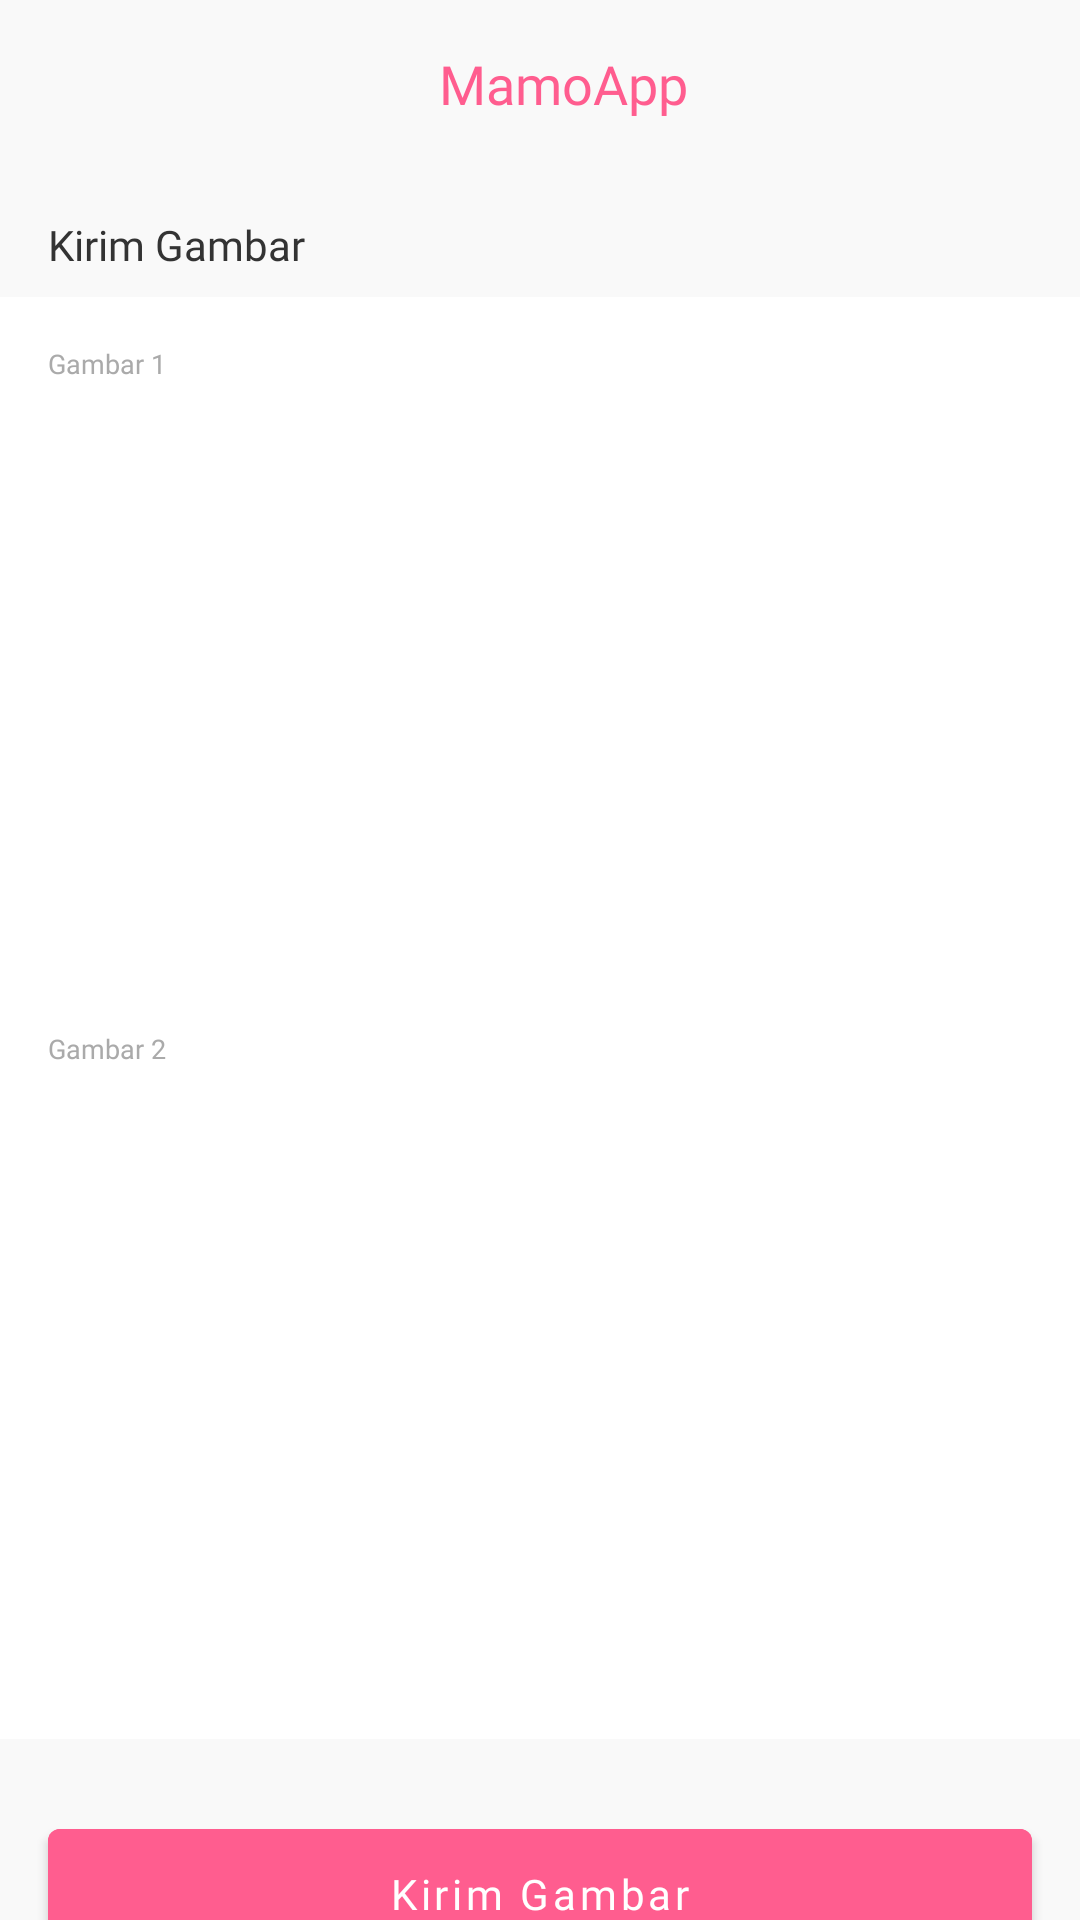

Here is an Android app screen rendered from its layout file. Give the layout XML and the strings, colors and styles it references.
<!-- AndroidManifest.xml: application theme ThemeMamoApp -->
<!-- res/layout/activity_upload_gambar.xml -->
<?xml version="1.0" encoding="utf-8"?>
<LinearLayout xmlns:android="http://schemas.android.com/apk/res/android"
    xmlns:app="http://schemas.android.com/apk/res-auto"
    xmlns:tools="http://schemas.android.com/tools"
    android:layout_width="match_parent"
    android:layout_height="match_parent"
    android:orientation="vertical"
    android:background="@color/background"
    tools:context=".view.activity.UploadGambarActivity">

    <androidx.appcompat.widget.Toolbar
        android:id="@+id/toolbar"
        android:layout_width="match_parent"
        android:layout_height="?actionBarSize"
        android:background="@color/background">

        <FrameLayout
            android:layout_width="match_parent"
            android:layout_height="match_parent">

            <TextView
                android:layout_width="wrap_content"
                android:layout_height="wrap_content"
                android:layout_gravity="center"
                android:fontFamily="@font/montserrat_bold"
                android:text="MamoApp"
                android:textColor="@color/pink6"
                android:textSize="18sp" />

        </FrameLayout>

    </androidx.appcompat.widget.Toolbar>

    <androidx.core.widget.NestedScrollView
        android:layout_width="match_parent"
        android:layout_height="match_parent">

        <LinearLayout
            android:layout_width="match_parent"
            android:layout_height="wrap_content"
            android:focusable="true"
            android:focusableInTouchMode="true"
            android:orientation="vertical">

            <TextView
                android:layout_width="wrap_content"
                android:layout_height="wrap_content"
                android:layout_marginTop="16dp"
                android:layout_marginLeft="16dp"
                android:layout_marginRight="16dp"
                android:layout_gravity="center|left"
                android:text="Kirim Gambar"
                android:fontFamily="@font/montserrat_bold"
                android:textSize="14sp"
                android:textColor="#333333"/>

            <LinearLayout
                android:layout_width="match_parent"
                android:layout_height="wrap_content"
                android:layout_marginTop="8dp"
                android:padding="16dp"
                android:orientation="vertical"
                android:background="@color/white">

                <TextView
                    android:layout_width="match_parent"
                    android:layout_height="wrap_content"
                    android:text="Gambar 1"
                    android:fontFamily="@font/montserrat_regular"
                    android:textColor="@android:color/darker_gray"
                    android:textSize="9sp"/>

                <androidx.cardview.widget.CardView
                    android:layout_width="match_parent"
                    android:layout_height="200dp"
                    android:layout_marginTop="8dp"
                    app:cardCornerRadius="8dp"
                    app:cardElevation="0dp">

                    <FrameLayout
                        android:layout_width="match_parent"
                        android:layout_height="match_parent">

                        <ImageView
                            android:id="@+id/imageViewSadariImageOne"
                            android:layout_width="match_parent"
                            android:layout_height="match_parent"
                            android:adjustViewBounds="true"
                            android:scaleType="centerCrop"
                            android:src="@drawable/ic_no_image"/>

                    </FrameLayout>

                </androidx.cardview.widget.CardView>

                <TextView
                    android:layout_width="match_parent"
                    android:layout_height="wrap_content"
                    android:layout_marginTop="8dp"
                    android:fontFamily="@font/montserrat_regular"
                    android:text="Gambar 2"
                    android:textColor="@android:color/darker_gray"
                    android:textSize="9sp" />

                <androidx.cardview.widget.CardView
                    android:layout_width="match_parent"
                    android:layout_height="200dp"
                    android:layout_marginTop="8dp"
                    app:cardCornerRadius="8dp"
                    app:cardElevation="0dp">

                    <FrameLayout
                        android:layout_width="match_parent"
                        android:layout_height="match_parent">

                        <ImageView
                            android:id="@+id/imageViewSadariImageTwo"
                            android:layout_width="match_parent"
                            android:layout_height="match_parent"
                            android:adjustViewBounds="true"
                            android:scaleType="centerCrop"
                            android:src="@drawable/ic_no_image"/>

                    </FrameLayout>

                </androidx.cardview.widget.CardView>

            </LinearLayout>

            <com.google.android.material.button.MaterialButton
                android:id="@+id/materialButtonResponse"
                android:layout_width="match_parent"
                android:layout_height="wrap_content"
                android:layout_marginBottom="16dp"
                android:layout_marginTop="24dp"
                android:layout_marginLeft="16dp"
                android:layout_marginRight="16dp"
                android:backgroundTint="#FF5D8F"
                android:fontFamily="@font/montserrat_bold"
                android:padding="12dp"
                android:text="Kirim Gambar"
                android:textAllCaps="false"
                android:textSize="14sp"/>

        </LinearLayout>

    </androidx.core.widget.NestedScrollView>

</LinearLayout>
<!-- resources referenced by this layout -->
<resources>
  <color name="background">#f9f9f9</color>
  <color name="pink6">#FF5D8F</color>
  <color name="white">#FFFFFFFF</color>
  <style name="ThemeMamoApp" parent="Theme.MaterialComponents.Light.NoActionBar">
          
          <item name="colorPrimary">@color/pink6</item>
          <item name="colorPrimaryVariant">@color/pink5</item>
          <item name="colorOnPrimary">@color/white</item>
  
  
  
  
          
          <item name="android:statusBarColor" tools:targetApi="l">@color/pink5</item>
          
          <item name="android:forceDarkAllowed" tools:targetApi="q">false</item>
      </style>
  <color name="pink5">#FF87AB</color>
</resources>
